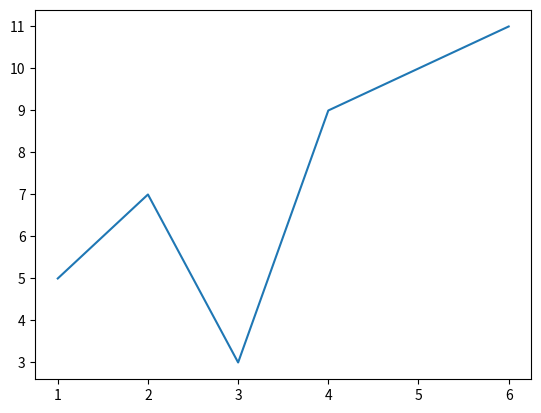

Reproduce this figure in Python.
import matplotlib.pyplot as plt
x=[1,2,3,4,5,6]
y=[5,7,3,9,10,11]
plt.plot(x,y)
plt.show()